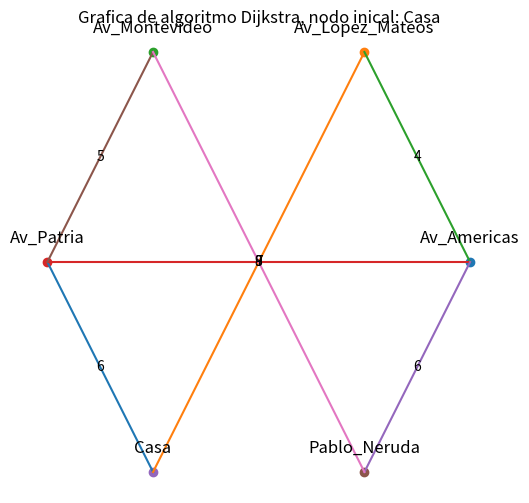

Source code (Python):
#Justifiación: EL algoritmo de Dijkstra es un algoritmo para encontrar el camino más corto, por lo que
#en este programa se aplica a encontrar el camino más caorto hacia la universidad partiendo del nodo casa

#Importación de librerías necesarias
import math
import heapq
import matplotlib.pyplot as plt

#Definición del grafo con vecinos y pesos
graph = {
    'Casa': [('Av_Patria', 6), ('Av_Lopez_Mateos', 9)],
    'Av_Patria': [('Casa', 6), ('Av_Montevideo', 5), ('Av_Americas', 7)],
    'Av_Lopez_Mateos': [('Casa', 9), ('Av_Americas', 4)],
    'Av_Americas': [('Av_Lopez_Mateos', 4), ('Av_Patria', 7), ('Pablo_Neruda', 6)],
    'Av_Montevideo': [('Av_Patria', 5), ('Pablo_Neruda', 8)],
    'Pablo_Neruda': [('Av_Americas', 6), ('Av_Montevideo', 8)]
}

#Defición del nodo origen y destino
source = 'Casa'
target = 'Pablo_Neruda'  

def dijkstra_verbose(graph, source, target=None):
    dist = {node: math.inf for node in graph} #distancias iniciales
    prev = {node: None for node in graph} #predecesores iniciales
    dist[source] = 0 #distancia al origen es 0

    pq = [(0, source)]
    visited = set() #nodos visitados

    step = 0 #contador de pasos

    print()
    print("*"*60)
    print(f"SIMULACIÓN: Algoritmo de Dijkstra — origen = {source}")
    print("*"*60, "\n")
    print("Paso 0: inicialización")
    print_state(step, dist, visited, pq, prev) #estado inicial
    print()

    # Bucle principal del algoritmo
    while pq:
        step += 1 #incremento del paso
        d, u = heapq.heappop(pq) #extraer nodo con menor distancia

        # Si ya fue visitado, se ignora
        if u in visited:
            print(f"[Paso {step}] Se extrae {u} del PQ con distancia {d} (ignorado, ya visitado).")
            continue
        
        #Nodo actual marcado como visitado
        print(f"[Paso {step}] Se extrae {u} del PQ con distancia {d}. Marcando como visitado.")
        visited.add(u)

        # Si se alcanza el nodo destino, se termina
        if target is not None and u == target:
            print(f"  -> Nodo destino '{target}' alcanzado. Terminando.")
            break

        # Relajación de los vecinos
        for v, w in graph[u]:
            old = dist[v] #distancia antigua al vecino

            #si ya fue visitado, no se relaja
            if v in visited:
                print(f"    - Vecino {v} (peso {w}): ya visitado, no se relaja.")
                continue
            new = dist[u] + w #nueva distancia posible
            print(f"    - Vecino {v} (peso {w}): dist[{v}] = {old} -> posible {new}", end='')
            
            #si la nueva distancia es mejor, se actualiza
            if new < old:
                dist[v] = new
                prev[v] = u
                heapq.heappush(pq, (new, v)) #empujar al PQ
                print("  => actualizado y empujado al PQ.")
            else:
                print("  => no mejora.")

        # se muestra el estado después del paso
        print_state(step, dist, visited, pq, prev)
        print()

    #Resultados finales
    print()
    print("*"*60)
    print("Resultado final: distancias mínimas desde", source)
    print("*"*60)
    print()
    for node in sorted(dist):
        d = dist[node]
        path = reconstruct_path(prev, source, node)
        d_str = f"{d}" if d != math.inf else "∞"
        print(f"  - {source} -> {node}: {d_str}\t Ruta: {path}")
    print("*"*60)
    print()
    return dist, prev

#Función para imprimir el estado actual del algoritmo
def print_state(step, dist, visited, pq, prev):
    print(f"Estado después del paso {step}:")
    print("  Distancias:", ", ".join(f"{n}:{'∞' if d==math.inf else d}" for n,d in sorted(dist.items())))
    print("  Visitados:", sorted(list(visited)) if visited else "[]")
    print("  PQ:", [(d,n) for d,n in pq])
    print("  Predecesores:", ", ".join(f"{n}:{prev[n]}" for n in sorted(prev)))

#Función para reconstruir el camino desde el origen hasta el destino
def reconstruct_path(prev, source, target):
    # Si no hay camino
    if prev.get(target) is None and target != source:
        if target == source:
            return [source]
        if target not in prev:
            return []
        
    # Reconstrucción del camino
    path = []
    cur = target
    while cur is not None:
        path.append(cur)
        if cur == source:
            break
        cur = prev[cur]
    path.reverse() #reversar el camino
    if path and path[0] == source:
        return path
    return []

#Ejecutución del algoritmo
distances, predecessors = dijkstra_verbose(graph, source, target)

#Visualización de la parte gráfica
nodes = sorted(graph.keys())
n = len(nodes)
#Posiciones circulares para los nodos
pos = {nodes[i]: (math.cos(2*math.pi*i/n), math.sin(2*math.pi*i/n)) for i in range(n)}
plt.figure(figsize=(6,6))

#Dibujar las aristas con pesos
for u in graph:
    ux, uy = pos[u]
    for v, w in graph[u]:
        #Para evitar dibujar dos veces la misma arista
        if u < v:
            vx, vy = pos[v]
            plt.plot([ux, vx], [uy, vy])
            #Mostrar el peso en el medio de la arista
            mx, my = (ux+vx)/2, (uy+vy)/2
            plt.text(mx, my, str(w), fontsize=10, ha='center', va='center')

#Dibujar los nodos
for node, (x,y) in pos.items():
    plt.scatter([x], [y])
    plt.text(x, y+0.08, node, fontsize=12, ha='center')

plt.axis('off')
plt.title('Grafica de algoritmo Dijkstra, nodo inical: ' + source)
plt.show() #Mostrar la gráfica